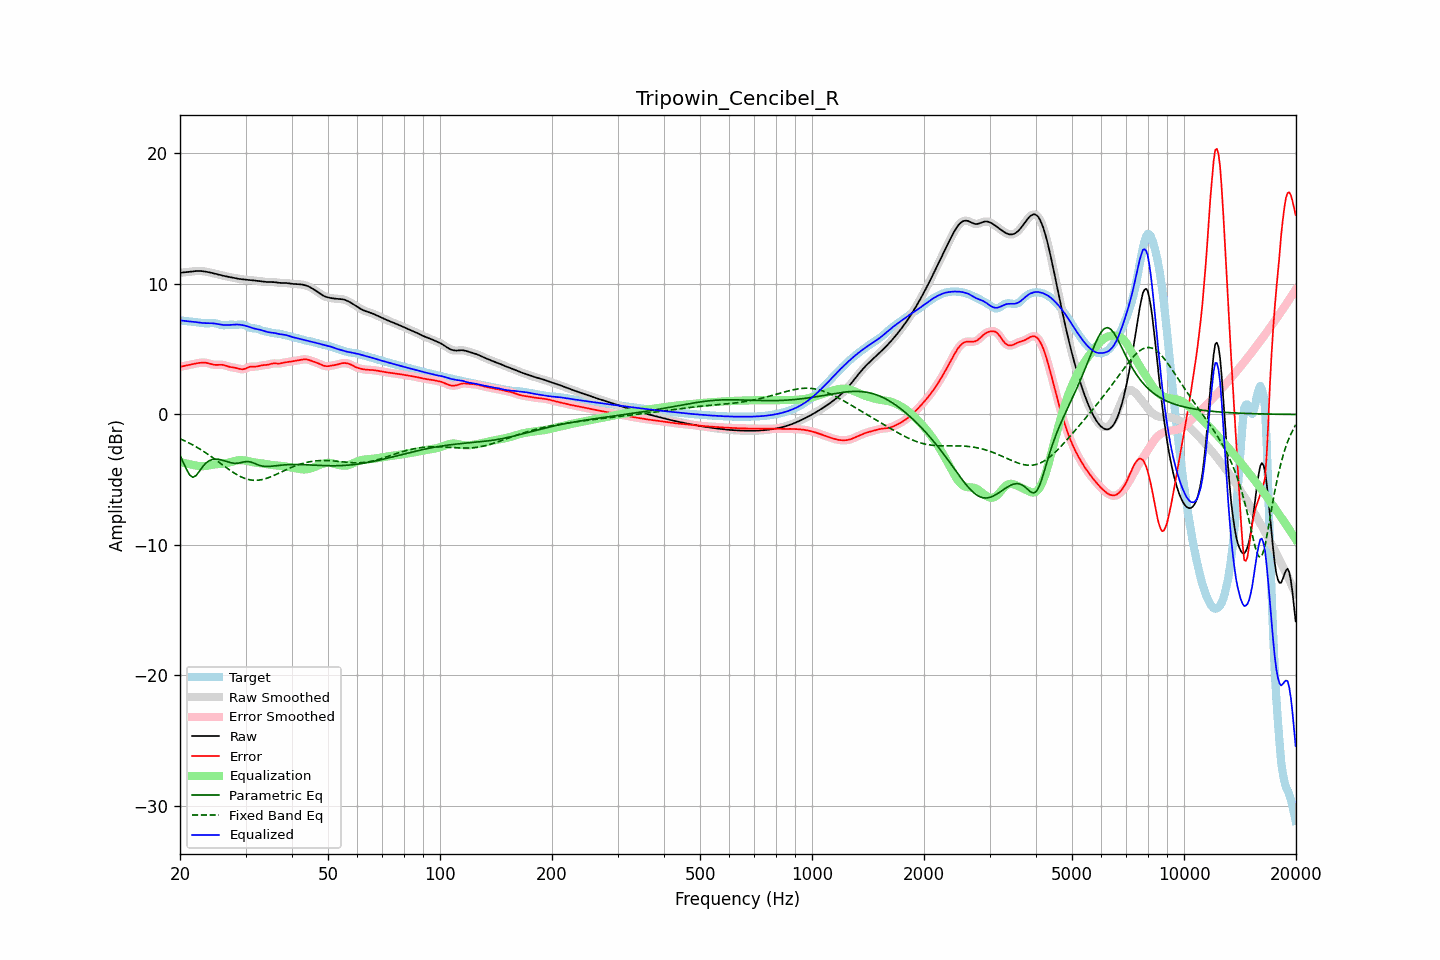

The file beside this chart, header and first rows:
frequency, raw, error, smoothed, error_smoothed, equalization, parametric_eq, fixed_band_eq, equalized_raw, equalized_smoothed, target
20.00, 10.85, 3.65, 10.85, 3.65, -3.64, -3.14, -1.86, 7.21, 7.21, 7.21
20.20, 10.87, 3.68, 10.87, 3.68, -3.67, -3.39, -1.91, 7.20, 7.19, 7.19
20.40, 10.88, 3.70, 10.88, 3.70, -3.70, -3.65, -1.97, 7.18, 7.18, 7.18
20.61, 10.90, 3.73, 10.90, 3.73, -3.73, -3.92, -2.03, 7.16, 7.16, 7.17
20.81, 10.91, 3.75, 10.91, 3.75, -3.76, -4.19, -2.08, 7.15, 7.15, 7.15
21.02, 10.92, 3.78, 10.92, 3.78, -3.79, -4.42, -2.15, 7.14, 7.14, 7.14
21.23, 10.94, 3.81, 10.94, 3.81, -3.81, -4.64, -2.21, 7.13, 7.13, 7.13
21.44, 10.95, 3.84, 10.95, 3.84, -3.84, -4.73, -2.27, 7.12, 7.12, 7.12
21.66, 10.97, 3.86, 10.97, 3.86, -3.86, -4.82, -2.34, 7.10, 7.10, 7.10
21.87, 10.98, 3.89, 10.98, 3.89, -3.89, -4.75, -2.41, 7.09, 7.09, 7.09
22.09, 10.99, 3.91, 10.99, 3.91, -3.91, -4.68, -2.48, 7.07, 7.07, 7.08
22.31, 10.99, 3.93, 10.99, 3.93, -3.94, -4.52, -2.55, 7.06, 7.06, 7.06
22.54, 10.99, 3.95, 10.99, 3.95, -3.95, -4.36, -2.62, 7.04, 7.04, 7.04
22.76, 10.99, 3.97, 10.99, 3.97, -3.96, -4.19, -2.70, 7.02, 7.02, 7.02
22.99, 10.98, 3.98, 10.98, 3.97, -3.97, -4.02, -2.78, 7.01, 7.01, 7.00
23.22, 10.96, 3.97, 10.96, 3.97, -3.96, -3.88, -2.86, 7.00, 7.00, 6.99
23.45, 10.95, 3.96, 10.95, 3.96, -3.95, -3.74, -2.94, 7.00, 7.00, 6.98
23.69, 10.92, 3.94, 10.92, 3.94, -3.93, -3.65, -3.02, 7.00, 7.00, 6.98
23.92, 10.90, 3.91, 10.90, 3.91, -3.90, -3.56, -3.10, 7.00, 7.00, 6.99
24.16, 10.87, 3.87, 10.87, 3.87, -3.88, -3.50, -3.19, 6.99, 6.99, 7.00
24.40, 10.84, 3.84, 10.84, 3.84, -3.85, -3.45, -3.28, 6.99, 6.99, 7.00
24.65, 10.81, 3.81, 10.81, 3.81, -3.84, -3.44, -3.36, 6.98, 6.98, 7.00
24.89, 10.78, 3.80, 10.78, 3.80, -3.82, -3.42, -3.45, 6.96, 6.96, 6.98
25.14, 10.75, 3.80, 10.75, 3.80, -3.81, -3.43, -3.54, 6.94, 6.94, 6.95
25.39, 10.72, 3.80, 10.72, 3.80, -3.80, -3.44, -3.64, 6.92, 6.92, 6.92
25.65, 10.69, 3.81, 10.69, 3.81, -3.79, -3.46, -3.73, 6.89, 6.89, 6.88
25.91, 10.66, 3.81, 10.66, 3.81, -3.78, -3.49, -3.82, 6.87, 6.87, 6.85
26.16, 10.63, 3.79, 10.63, 3.79, -3.77, -3.53, -3.91, 6.86, 6.86, 6.83
26.43, 10.60, 3.76, 10.60, 3.76, -3.75, -3.57, -4.00, 6.85, 6.85, 6.84
26.69, 10.57, 3.72, 10.57, 3.72, -3.72, -3.60, -4.09, 6.85, 6.85, 6.85
26.96, 10.55, 3.68, 10.55, 3.68, -3.69, -3.64, -4.18, 6.85, 6.85, 6.87
27.23, 10.52, 3.64, 10.52, 3.65, -3.66, -3.68, -4.26, 6.86, 6.86, 6.88
27.50, 10.50, 3.62, 10.50, 3.62, -3.63, -3.71, -4.35, 6.87, 6.87, 6.88
27.77, 10.48, 3.60, 10.48, 3.60, -3.60, -3.73, -4.43, 6.88, 6.88, 6.87
28.05, 10.45, 3.59, 10.45, 3.58, -3.57, -3.74, -4.51, 6.89, 6.89, 6.87
28.33, 10.43, 3.56, 10.43, 3.56, -3.54, -3.74, -4.58, 6.89, 6.89, 6.87
28.62, 10.41, 3.53, 10.41, 3.53, -3.51, -3.74, -4.65, 6.89, 6.89, 6.87
28.90, 10.38, 3.49, 10.38, 3.49, -3.50, -3.71, -4.72, 6.88, 6.88, 6.89
29.19, 10.37, 3.47, 10.37, 3.47, -3.50, -3.69, -4.78, 6.87, 6.87, 6.90
29.48, 10.35, 3.46, 10.35, 3.47, -3.50, -3.66, -4.83, 6.85, 6.85, 6.90
29.78, 10.34, 3.49, 10.34, 3.49, -3.52, -3.63, -4.89, 6.82, 6.82, 6.85
30.08, 10.33, 3.53, 10.33, 3.53, -3.54, -3.61, -4.93, 6.79, 6.79, 6.80
30.38, 10.32, 3.59, 10.32, 3.59, -3.57, -3.60, -4.97, 6.75, 6.75, 6.73
30.68, 10.31, 3.64, 10.31, 3.63, -3.59, -3.62, -4.99, 6.71, 6.71, 6.67
30.99, 10.29, 3.66, 10.29, 3.66, -3.62, -3.64, -5.02, 6.67, 6.67, 6.63
31.30, 10.28, 3.67, 10.28, 3.67, -3.65, -3.68, -5.03, 6.63, 6.63, 6.61
31.61, 10.27, 3.67, 10.27, 3.67, -3.67, -3.73, -5.05, 6.59, 6.59, 6.60
31.93, 10.25, 3.67, 10.25, 3.67, -3.69, -3.78, -5.05, 6.56, 6.56, 6.59
32.24, 10.24, 3.68, 10.24, 3.68, -3.71, -3.84, -5.04, 6.54, 6.54, 6.56
32.57, 10.23, 3.71, 10.23, 3.71, -3.72, -3.88, -5.03, 6.51, 6.51, 6.52
32.89, 10.21, 3.74, 10.21, 3.74, -3.73, -3.92, -5.01, 6.48, 6.48, 6.47
33.22, 10.19, 3.76, 10.19, 3.76, -3.75, -3.95, -4.99, 6.45, 6.45, 6.43
33.55, 10.18, 3.78, 10.18, 3.78, -3.77, -3.97, -4.96, 6.41, 6.41, 6.40
33.89, 10.16, 3.79, 10.16, 3.79, -3.79, -3.98, -4.93, 6.37, 6.37, 6.37
34.23, 10.15, 3.80, 10.15, 3.80, -3.82, -3.99, -4.89, 6.33, 6.33, 6.35
34.57, 10.14, 3.82, 10.15, 3.82, -3.84, -3.98, -4.84, 6.30, 6.31, 6.32
34.92, 10.14, 3.86, 10.14, 3.86, -3.86, -3.98, -4.80, 6.29, 6.29, 6.29
35.27, 10.15, 3.89, 10.14, 3.89, -3.87, -3.97, -4.75, 6.28, 6.27, 6.26
35.62, 10.14, 3.91, 10.14, 3.91, -3.88, -3.96, -4.70, 6.26, 6.26, 6.23
35.97, 10.13, 3.92, 10.13, 3.91, -3.89, -3.94, -4.64, 6.24, 6.24, 6.22
... 635 more rows
